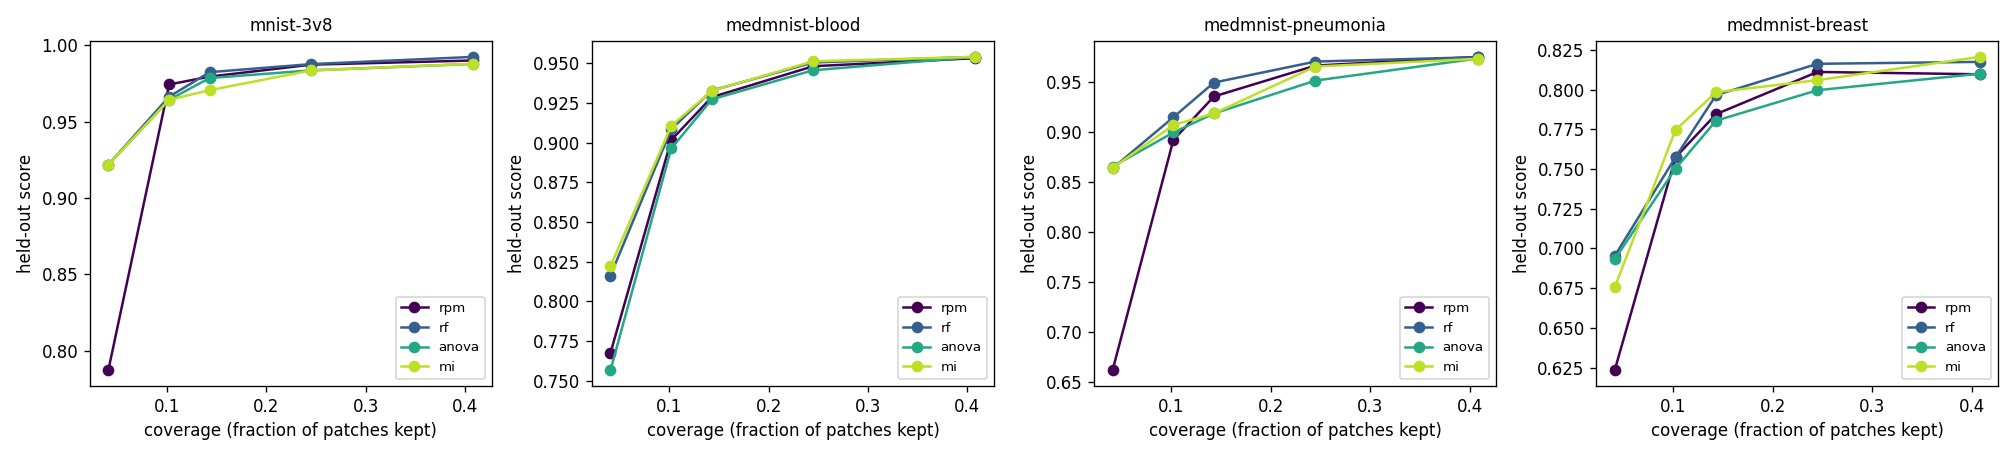

The data file committed next to this chart (first rows):
dataset, method, target_coverage, k, n_patches, coverage, score, score_sd, stability, seconds
mnist-3v8, rpm, 0.05, 2, 49, 0.04082, 0.7871, 0.07929, 0.5556, 10.17
mnist-3v8, rf, 0.05, 2, 49, 0.04082, 0.9218, 0.008457, 1.0, 12.16
mnist-3v8, anova, 0.05, 2, 49, 0.04082, 0.9218, 0.008457, 1.0, 2.726
mnist-3v8, mi, 0.05, 2, 49, 0.04082, 0.9218, 0.008457, 1.0, 4.475
mnist-3v8, rpm, 0.1, 5, 49, 0.102, 0.9744, 0.005106, 1.0, 10.06
mnist-3v8, rf, 0.1, 5, 49, 0.102, 0.9664, 0.007062, 0.6825, 11.02
mnist-3v8, anova, 0.1, 5, 49, 0.102, 0.9644, 0.003226, 1.0, 3.603
mnist-3v8, mi, 0.1, 5, 49, 0.102, 0.9644, 0.003226, 1.0, 7.29
mnist-3v8, rpm, 0.15, 7, 49, 0.1429, 0.9796, 0.002161, 0.6296, 12.4
mnist-3v8, rf, 0.15, 7, 49, 0.1429, 0.9825, 0.003841, 1.0, 10.64
mnist-3v8, anova, 0.15, 7, 49, 0.1429, 0.9786, 0.002732, 1.0, 4.245
mnist-3v8, mi, 0.15, 7, 49, 0.1429, 0.9707, 0.003062, 0.7917, 5.92
mnist-3v8, rpm, 0.25, 12, 49, 0.2449, 0.9874, 0.003317, 0.6601, 14.18
mnist-3v8, rf, 0.25, 12, 49, 0.2449, 0.9877, 0.003443, 0.8242, 8.669
mnist-3v8, anova, 0.25, 12, 49, 0.2449, 0.9836, 0.004417, 0.9231, 3.924
mnist-3v8, mi, 0.25, 12, 49, 0.2449, 0.9836, 0.002918, 0.7582, 5.15
mnist-3v8, rpm, 0.4, 20, 49, 0.4082, 0.9901, 0.003925, 0.6929, 10.53
mnist-3v8, rf, 0.4, 20, 49, 0.4082, 0.9925, 0.0008278, 0.9206, 8.31
mnist-3v8, anova, 0.4, 20, 49, 0.4082, 0.9879, 0.004267, 0.9206, 3.504
mnist-3v8, mi, 0.4, 20, 49, 0.4082, 0.988, 0.00395, 0.7181, 5.373
medmnist-blood, rpm, 0.05, 2, 49, 0.04082, 0.7674, 0.01897, 0.4444, 23.05
medmnist-blood, rf, 0.05, 2, 49, 0.04082, 0.8162, 0.005519, 0.5556, 17.54
medmnist-blood, anova, 0.05, 2, 49, 0.04082, 0.7565, 0.01253, 0.6667, 4.018
medmnist-blood, mi, 0.05, 2, 49, 0.04082, 0.822, 0.00476, 0.4444, 7.04
medmnist-blood, rpm, 0.1, 5, 49, 0.102, 0.9016, 0.004034, 0.4782, 31.21
medmnist-blood, rf, 0.1, 5, 49, 0.102, 0.9084, 0.0007846, 0.8333, 19.06
medmnist-blood, anova, 0.1, 5, 49, 0.102, 0.8963, 0.00805, 0.7778, 5.055
medmnist-blood, mi, 0.1, 5, 49, 0.102, 0.9105, 0.004562, 0.6825, 7.239
medmnist-blood, rpm, 0.15, 7, 49, 0.1429, 0.9286, 0.005819, 0.5149, 24.84
medmnist-blood, rf, 0.15, 7, 49, 0.1429, 0.9328, 0.005099, 0.7917, 16.81
medmnist-blood, anova, 0.15, 7, 49, 0.1429, 0.9272, 0.00644, 0.875, 5.187
medmnist-blood, mi, 0.15, 7, 49, 0.1429, 0.9325, 0.005675, 0.7269, 7.075
medmnist-blood, rpm, 0.25, 12, 49, 0.2449, 0.9481, 0.00425, 0.6815, 25.15
medmnist-blood, rf, 0.25, 12, 49, 0.2449, 0.9504, 0.003395, 0.8498, 17.94
medmnist-blood, anova, 0.25, 12, 49, 0.2449, 0.9455, 0.005485, 1.0, 6.385
medmnist-blood, mi, 0.25, 12, 49, 0.2449, 0.9512, 0.003724, 0.9231, 8.671
medmnist-blood, rpm, 0.4, 20, 49, 0.4082, 0.9531, 0.003738, 0.847, 32
medmnist-blood, rf, 0.4, 20, 49, 0.4082, 0.954, 0.003989, 1.0, 28.99
medmnist-blood, anova, 0.4, 20, 49, 0.4082, 0.954, 0.003989, 1.0, 13.78
medmnist-blood, mi, 0.4, 20, 49, 0.4082, 0.954, 0.003989, 1.0, 15.9
medmnist-pneumonia, rpm, 0.05, 2, 49, 0.04082, 0.662, 0.04167, 0.1667, 9.634
medmnist-pneumonia, rf, 0.05, 2, 49, 0.04082, 0.8639, 0.01215, 0.6667, 13.72
medmnist-pneumonia, anova, 0.05, 2, 49, 0.04082, 0.8656, 0.01119, 1.0, 4.227
medmnist-pneumonia, mi, 0.05, 2, 49, 0.04082, 0.8642, 0.01248, 0.5556, 4.559
medmnist-pneumonia, rpm, 0.1, 5, 49, 0.102, 0.8922, 0.02711, 0.3459, 9.81
medmnist-pneumonia, rf, 0.1, 5, 49, 0.102, 0.9149, 0.02012, 0.6667, 18
medmnist-pneumonia, anova, 0.1, 5, 49, 0.102, 0.8997, 0.007551, 0.8333, 6.365
medmnist-pneumonia, mi, 0.1, 5, 49, 0.102, 0.9071, 0.01217, 0.6825, 7.389
medmnist-pneumonia, rpm, 0.15, 7, 49, 0.1429, 0.9356, 0.01821, 0.4519, 14.41
medmnist-pneumonia, rf, 0.15, 7, 49, 0.1429, 0.9495, 0.01721, 0.7269, 13.45
medmnist-pneumonia, anova, 0.15, 7, 49, 0.1429, 0.9187, 0.004618, 1.0, 3.705
medmnist-pneumonia, mi, 0.15, 7, 49, 0.1429, 0.9187, 0.004618, 1.0, 6.471
medmnist-pneumonia, rpm, 0.25, 12, 49, 0.2449, 0.9665, 0.009117, 0.5667, 10.36
medmnist-pneumonia, rf, 0.25, 12, 49, 0.2449, 0.9705, 0.004805, 1.0, 12.3
medmnist-pneumonia, anova, 0.25, 12, 49, 0.2449, 0.9515, 0.01394, 0.8278, 5
medmnist-pneumonia, mi, 0.25, 12, 49, 0.2449, 0.9655, 0.008136, 0.7868, 7.973
medmnist-pneumonia, rpm, 0.4, 20, 49, 0.4082, 0.9752, 0.00551, 0.781, 11.72
medmnist-pneumonia, rf, 0.4, 20, 49, 0.4082, 0.9749, 0.00527, 0.847, 19.55
medmnist-pneumonia, anova, 0.4, 20, 49, 0.4082, 0.9736, 0.004379, 0.9524, 7.102
medmnist-pneumonia, mi, 0.4, 20, 49, 0.4082, 0.9733, 0.004728, 0.9206, 8.924
... 20 more rows
